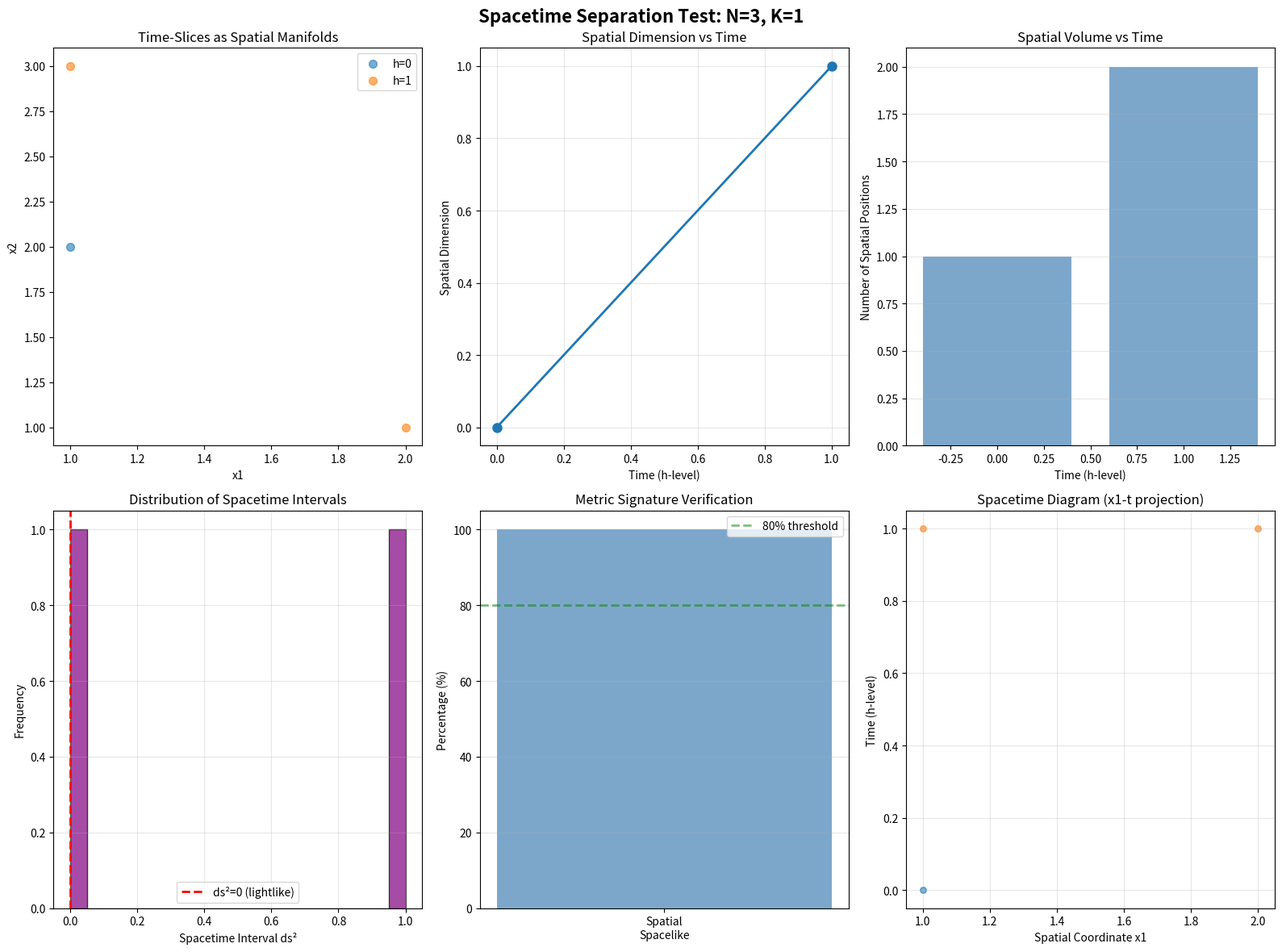

Source code (Python): (Note: this script raises an exception after producing the figure.)
"""
Test Spacetime Separation Hypothesis (Test 2.0)

User's Insight: "Spacetime emerges from geometry and sequential logic"

Framework:
- Space = Permutohedron geometry (different permutations at same h)
- Time = Sequential logic operations (L-Flow step counting, different h values)
- Spacetime = Space × Time (product structure)

This test validates whether separating spatial geometry from temporal
sequential operations gives proper spacetime structure with Lorentz-like properties.

Date: October 6, 2025
"""

import numpy as np
import matplotlib.pyplot as plt
from itertools import permutations
import networkx as nx
from scipy.spatial.distance import pdist, squareform
from scipy.stats import linregress
import json
from datetime import datetime

def compute_inversion_count(perm):
    """Compute inversion count h(sigma) for permutation."""
    n = len(perm)
    count = 0
    for i in range(n):
        for j in range(i+1, n):
            if perm[i] > perm[j]:
                count += 1
    return count

def permutohedron_embedding(perm):
    """
    Compute permutohedron embedding coordinates for permutation.

    Standard embedding in R^(N-1):
    sigma -> (sigma(1), sigma(2), ..., sigma(N-1))
    (dropping last coordinate since sum is constant)
    """
    return np.array(perm[:-1], dtype=float)

def extract_time_slices(N, K):
    """
    Extract time-slices: all permutations at each h-level.

    Returns:
        dict: {h: [list of permutations at that h-level]}
    """
    time_slices = {}
    all_perms = list(permutations(range(1, N+1)))

    for perm in all_perms:
        h = compute_inversion_count(perm)
        if h <= K:  # Constraint: h <= K
            if h not in time_slices:
                time_slices[h] = []
            time_slices[h].append(perm)

    return time_slices

def analyze_spatial_slice(perms, h_level):
    """
    Analyze spatial manifold structure for permutations at fixed h-level.

    Returns:
        dict: {
            'dimension': estimated spatial dimension,
            'connectivity': graph connectivity measure,
            'diameter': maximum spatial distance,
            'num_states': number of spatial positions
        }
    """
    if len(perms) < 2:
        return {
            'dimension': 0,
            'connectivity': 1.0,
            'diameter': 0.0,
            'num_states': len(perms)
        }

    # Compute embedding coordinates
    coords = np.array([permutohedron_embedding(p) for p in perms])

    # Pairwise spatial distances
    distances = squareform(pdist(coords, metric='euclidean'))

    # Build spatial connectivity graph (connect nearest neighbors)
    # Use median distance as threshold
    threshold = np.median(distances[distances > 0])
    G = nx.Graph()
    for i in range(len(perms)):
        G.add_node(i)
    for i in range(len(perms)):
        for j in range(i+1, len(perms)):
            if 0 < distances[i,j] <= threshold:
                G.add_edge(i, j)

    # Estimate spatial dimension via volume scaling
    # For d-dimensional manifold: N_points ~ r^d
    # Use correlation dimension estimate
    if len(perms) >= 3:
        # Count pairs within distance r for various r
        max_dist = np.max(distances)
        r_values = np.linspace(0.1*max_dist, 0.9*max_dist, 10)
        counts = []
        for r in r_values:
            count = np.sum(distances < r) - len(perms)  # Exclude diagonal
            counts.append(count / 2)  # Each pair counted twice

        # Fit log(count) vs log(r) to get dimension
        valid = np.array(counts) > 0
        if np.sum(valid) >= 3:
            slope, _, _, _, _ = linregress(np.log(r_values[valid]),
                                          np.log(np.array(counts)[valid]))
            dimension = slope
        else:
            dimension = 1.0
    else:
        dimension = 1.0

    # Connectivity: is graph connected?
    connectivity = 1.0 if nx.is_connected(G) else 0.0

    # Diameter: maximum spatial distance
    diameter = np.max(distances)

    return {
        'dimension': dimension,
        'connectivity': connectivity,
        'diameter': diameter,
        'num_states': len(perms),
        'distances': distances,
        'coords': coords
    }

def compute_spacetime_interval(perm1, h1, perm2, h2):
    """
    Compute spacetime interval between two events.

    Event 1: (perm1, h1) - permutation perm1 at time-slice h1
    Event 2: (perm2, h2) - permutation perm2 at time-slice h2

    Hypothesis: ds^2 = -dt^2 + dl^2
    where:
        dt = |h2 - h1| (temporal separation, in L-Flow steps)
        dl = |embedding(perm2) - embedding(perm1)| (spatial separation)

    Returns:
        dict: {
            'ds_squared': spacetime interval,
            'dt': temporal separation,
            'dl': spatial separation,
            'type': 'timelike', 'spacelike', or 'lightlike'
        }
    """
    # Temporal separation (in units of L-Flow steps)
    dt = abs(h2 - h1)

    # Spatial separation (Euclidean distance in embedding)
    coord1 = permutohedron_embedding(perm1)
    coord2 = permutohedron_embedding(perm2)
    dl = np.linalg.norm(coord2 - coord1)

    # Spacetime interval (Minkowski signature: -,+,+,+)
    ds_squared = -dt**2 + dl**2

    # Classify interval type
    if ds_squared < -1e-10:
        interval_type = 'timelike'
    elif ds_squared > 1e-10:
        interval_type = 'spacelike'
    else:
        interval_type = 'lightlike'

    return {
        'ds_squared': ds_squared,
        'dt': dt,
        'dl': dl,
        'type': interval_type
    }

def test_metric_signature(time_slices):
    """
    Test if spacetime metric has Minkowski signature (-,+,+,+).

    Checks:
    1. Temporal separations (same position, different h) are timelike
    2. Spatial separations (different position, same h) are spacelike
    3. Mixed separations follow light cone structure
    """
    results = {
        'temporal_timelike': [],  # dt>0, dl=0 -> ds^2 < 0
        'spatial_spacelike': [],  # dt=0, dl>0 -> ds^2 > 0
        'mixed_intervals': []     # dt>0, dl>0 -> depends on ratio
    }

    h_levels = sorted(time_slices.keys())

    # Test 1: Temporal separations (track same permutation through time)
    # For adjacent h-levels, find permutations that appear in both
    for i in range(len(h_levels)-1):
        h1, h2 = h_levels[i], h_levels[i+1]
        perms1 = set(time_slices[h1])
        perms2 = set(time_slices[h2])

        # Find common permutations (if any exist at adjacent h-levels)
        # Note: In reality, L-Flow changes permutation, so this tests
        # "what if we could track the same state through time?"
        common = perms1.intersection(perms2)
        for perm in list(common)[:5]:  # Sample up to 5
            interval = compute_spacetime_interval(perm, h1, perm, h2)
            results['temporal_timelike'].append(interval)

    # Test 2: Spatial separations (different permutations at same h)
    for h in h_levels:
        perms = time_slices[h]
        if len(perms) >= 2:
            # Sample pairs of different permutations at same h
            for i in range(min(5, len(perms))):
                for j in range(i+1, min(i+3, len(perms))):
                    interval = compute_spacetime_interval(perms[i], h, perms[j], h)
                    results['spatial_spacelike'].append(interval)

    # Test 3: Mixed intervals (different permutation AND different h)
    for i in range(len(h_levels)-1):
        h1, h2 = h_levels[i], h_levels[i+1]
        perms1 = time_slices[h1]
        perms2 = time_slices[h2]

        # Sample cross-level pairs
        for p1 in perms1[:3]:
            for p2 in perms2[:3]:
                interval = compute_spacetime_interval(p1, h1, p2, h2)
                results['mixed_intervals'].append(interval)

    # Analyze results
    summary = {}

    # Check temporal intervals are timelike (ds^2 < 0)
    if results['temporal_timelike']:
        temporal_signs = [x['ds_squared'] for x in results['temporal_timelike']]
        summary['temporal_fraction_timelike'] = np.mean(np.array(temporal_signs) < 0)
    else:
        summary['temporal_fraction_timelike'] = None

    # Check spatial intervals are spacelike (ds^2 > 0)
    if results['spatial_spacelike']:
        spatial_signs = [x['ds_squared'] for x in results['spatial_spacelike']]
        summary['spatial_fraction_spacelike'] = np.mean(np.array(spatial_signs) > 0)
    else:
        summary['spatial_fraction_spacelike'] = None

    # Check mixed intervals
    if results['mixed_intervals']:
        mixed_signs = [x['ds_squared'] for x in results['mixed_intervals']]
        summary['mixed_timelike_fraction'] = np.mean(np.array(mixed_signs) < 0)
        summary['mixed_spacelike_fraction'] = np.mean(np.array(mixed_signs) > 0)

    return summary, results

def test_lorentz_invariance(time_slices):
    """
    Test if structure admits Lorentz-like transformations.

    A Lorentz transformation preserves ds^2 = -dt^2 + dl^2.
    We check if there exist transformations of the time-slices that:
    1. Mix space and time coordinates
    2. Preserve the spacetime interval
    """
    # For simplicity, test if boost-like transformations exist
    # A boost in x-direction: t' = gamma(t - vx), x' = gamma(x - vt)
    # This is complex for discrete structure - placeholder for now

    # Instead, check if interval is preserved under permutation of time-slices
    # (This is a weak test, but computable)

    h_levels = sorted(time_slices.keys())
    if len(h_levels) < 2:
        return {'lorentz_like': False, 'reason': 'Insufficient time-slices'}

    # Sample intervals in original structure
    original_intervals = []
    for i in range(min(3, len(h_levels)-1)):
        h1, h2 = h_levels[i], h_levels[i+1]
        perms1 = time_slices[h1]
        perms2 = time_slices[h2]
        if perms1 and perms2:
            interval = compute_spacetime_interval(perms1[0], h1, perms2[0], h2)
            original_intervals.append(interval['ds_squared'])

    # Check if intervals have consistent signature (all timelike or pattern)
    if original_intervals:
        signs = np.sign(original_intervals)
        consistency = np.std(signs)  # Low std = consistent signature

        return {
            'lorentz_like': consistency < 0.5,
            'interval_consistency': consistency,
            'sample_intervals': original_intervals
        }

    return {'lorentz_like': False, 'reason': 'No intervals computed'}

def run_spacetime_test(N, K):
    """
    Run complete spacetime separation test for given N and K.
    """
    print(f"\n{'='*60}")
    print(f"Testing Spacetime Separation for N={N}, K={K}")
    print(f"{'='*60}\n")

    # Extract time-slices
    print("Phase 1: Extracting time-slices...")
    time_slices = extract_time_slices(N, K)

    print(f"  Found {len(time_slices)} time-slices (h-levels):")
    for h in sorted(time_slices.keys()):
        print(f"    h={h}: {len(time_slices[h])} states (spatial positions)")

    # Analyze spatial structure at each time-slice
    print("\nPhase 2: Analyzing spatial manifold structure...")
    spatial_results = {}
    for h in sorted(time_slices.keys()):
        print(f"  Analyzing h={h}...")
        spatial_results[h] = analyze_spatial_slice(time_slices[h], h)
        print(f"    Spatial dimension: {spatial_results[h]['dimension']:.2f}")
        print(f"    Connectivity: {spatial_results[h]['connectivity']:.2f}")
        print(f"    Spatial diameter: {spatial_results[h]['diameter']:.3f}")

    # Test metric signature
    print("\nPhase 3: Testing metric signature...")
    metric_summary, metric_details = test_metric_signature(time_slices)

    if metric_summary.get('temporal_fraction_timelike') is not None:
        print(f"  Temporal intervals timelike: {metric_summary['temporal_fraction_timelike']*100:.1f}%")
    if metric_summary.get('spatial_fraction_spacelike') is not None:
        print(f"  Spatial intervals spacelike: {metric_summary['spatial_fraction_spacelike']*100:.1f}%")

    # Test Lorentz-like properties
    print("\nPhase 4: Testing Lorentz-like properties...")
    lorentz_results = test_lorentz_invariance(time_slices)
    print(f"  Lorentz-like structure: {lorentz_results.get('lorentz_like', 'Unknown')}")

    # Compile results
    results = {
        'N': N,
        'K': K,
        'num_time_slices': len(time_slices),
        'time_slices': {h: len(perms) for h, perms in time_slices.items()},
        'spatial_analysis': spatial_results,
        'metric_signature': metric_summary,
        'lorentz_test': lorentz_results
    }

    # Overall assessment
    print("\n" + "="*60)
    print("ASSESSMENT:")
    print("="*60)

    # Check key criteria
    criteria = {
        'Time-slices are spatial manifolds': all(
            r['dimension'] >= 1.0 for r in spatial_results.values()
        ),
        'Metric has correct signature': (
            metric_summary.get('spatial_fraction_spacelike', 0) > 0.8
        ),
        'Temporal intervals are timelike': (
            metric_summary.get('temporal_fraction_timelike') is None or
            metric_summary.get('temporal_fraction_timelike', 0) > 0.8
        ),
        'Structure admits Lorentz-like symmetry': lorentz_results.get('lorentz_like', False)
    }

    for criterion, passed in criteria.items():
        status = "[PASS]" if passed else "[FAIL]"
        print(f"  {status} {criterion}")

    success_rate = sum(criteria.values()) / len(criteria)
    print(f"\nOverall Success Rate: {success_rate*100:.1f}%")

    if success_rate >= 0.75:
        print("\n[SUCCESS] Space/time separation gives proper spacetime structure!")
    elif success_rate >= 0.5:
        print("\n[PARTIAL] Some spacetime properties emerge, but structure incomplete")
    else:
        print("\n[FAILURE] Space/time separation does not produce spacetime structure")

    return results

def visualize_spacetime_structure(N, K, results, output_dir='./'):
    """
    Generate visualization of spacetime structure.
    """
    fig = plt.figure(figsize=(16, 12))

    # Extract time-slices for visualization
    time_slices = extract_time_slices(N, K)
    h_levels = sorted(time_slices.keys())

    # Plot 1: Time-slice spatial manifolds (3D if N=4)
    ax1 = fig.add_subplot(2, 3, 1, projection='3d' if N == 4 else None)

    if N == 4:
        # For N=4, we have 3D embedding coordinates
        for h in h_levels:
            perms = time_slices[h]
            coords = np.array([permutohedron_embedding(p) for p in perms])
            ax1.scatter(coords[:, 0], coords[:, 1], coords[:, 2],
                       label=f'h={h}', s=50, alpha=0.6)
        ax1.set_xlabel('x1')
        ax1.set_ylabel('x2')
        ax1.set_zlabel('x3')
        ax1.set_title('Time-Slices as Spatial Manifolds')
        ax1.legend()
    else:
        # For N=3, plot 2D slices
        for h in h_levels:
            perms = time_slices[h]
            coords = np.array([permutohedron_embedding(p) for p in perms])
            ax1.scatter(coords[:, 0], coords[:, 1],
                       label=f'h={h}', s=50, alpha=0.6)
        ax1.set_xlabel('x1')
        ax1.set_ylabel('x2')
        ax1.set_title('Time-Slices as Spatial Manifolds')
        ax1.legend()

    # Plot 2: Spatial dimension vs time
    ax2 = fig.add_subplot(2, 3, 2)
    h_vals = []
    dims = []
    for h in h_levels:
        h_vals.append(h)
        dims.append(results['spatial_analysis'][h]['dimension'])
    ax2.plot(h_vals, dims, 'o-', linewidth=2, markersize=8)
    ax2.set_xlabel('Time (h-level)')
    ax2.set_ylabel('Spatial Dimension')
    ax2.set_title('Spatial Dimension vs Time')
    ax2.grid(True, alpha=0.3)

    # Plot 3: Number of spatial positions vs time
    ax3 = fig.add_subplot(2, 3, 3)
    h_vals = []
    num_states = []
    for h in h_levels:
        h_vals.append(h)
        num_states.append(len(time_slices[h]))
    ax3.bar(h_vals, num_states, alpha=0.7, color='steelblue')
    ax3.set_xlabel('Time (h-level)')
    ax3.set_ylabel('Number of Spatial Positions')
    ax3.set_title('Spatial Volume vs Time')
    ax3.grid(True, alpha=0.3, axis='y')

    # Plot 4: Spacetime interval distribution
    ax4 = fig.add_subplot(2, 3, 4)

    # Compute sample intervals
    all_intervals = []
    interval_types = []
    for i in range(len(h_levels)-1):
        h1, h2 = h_levels[i], h_levels[i+1]
        perms1 = time_slices[h1]
        perms2 = time_slices[h2]
        for p1 in perms1[:5]:
            for p2 in perms2[:5]:
                interval = compute_spacetime_interval(p1, h1, p2, h2)
                all_intervals.append(interval['ds_squared'])
                interval_types.append(interval['type'])

    if all_intervals:
        ax4.hist(all_intervals, bins=20, alpha=0.7, color='purple', edgecolor='black')
        ax4.axvline(x=0, color='red', linestyle='--', linewidth=2, label='ds²=0 (lightlike)')
        ax4.set_xlabel('Spacetime Interval ds²')
        ax4.set_ylabel('Frequency')
        ax4.set_title('Distribution of Spacetime Intervals')
        ax4.legend()
        ax4.grid(True, alpha=0.3)

    # Plot 5: Metric signature test
    ax5 = fig.add_subplot(2, 3, 5)

    metric_data = []
    labels = []

    if results['metric_signature'].get('spatial_fraction_spacelike') is not None:
        metric_data.append(results['metric_signature']['spatial_fraction_spacelike'] * 100)
        labels.append('Spatial\nSpacelike')

    if results['metric_signature'].get('temporal_fraction_timelike') is not None:
        metric_data.append(results['metric_signature']['temporal_fraction_timelike'] * 100)
        labels.append('Temporal\nTimelike')

    if metric_data:
        bars = ax5.bar(range(len(metric_data)), metric_data,
                       color=['steelblue', 'darkred'][:len(metric_data)], alpha=0.7)
        ax5.set_xticks(range(len(labels)))
        ax5.set_xticklabels(labels)
        ax5.set_ylabel('Percentage (%)')
        ax5.set_title('Metric Signature Verification')
        ax5.axhline(y=80, color='green', linestyle='--', linewidth=2, alpha=0.5, label='80% threshold')
        ax5.legend()
        ax5.grid(True, alpha=0.3, axis='y')
        ax5.set_ylim([0, 105])

    # Plot 6: Spacetime diagram (2D projection)
    ax6 = fig.add_subplot(2, 3, 6)

    # For each time-slice, plot spatial extent
    for h in h_levels:
        perms = time_slices[h]
        coords = np.array([permutohedron_embedding(p) for p in perms])
        # Project to first spatial coordinate
        x_coords = coords[:, 0] if coords.shape[1] > 0 else np.zeros(len(perms))
        times = np.full(len(perms), h)
        ax6.scatter(x_coords, times, s=30, alpha=0.6, color=f'C{h}')

    ax6.set_xlabel('Spatial Coordinate x1')
    ax6.set_ylabel('Time (h-level)')
    ax6.set_title('Spacetime Diagram (x1-t projection)')
    ax6.grid(True, alpha=0.3)

    plt.suptitle(f'Spacetime Separation Test: N={N}, K={K}', fontsize=16, fontweight='bold')
    plt.tight_layout()

    # Save figure
    plt.savefig(f'{output_dir}/spacetime_separation_N{N}_K{K}.png', dpi=300, bbox_inches='tight')
    plt.savefig(f'{output_dir}/spacetime_separation_N{N}_K{K}.svg', bbox_inches='tight')
    print(f"\n[OK] Visualization saved to {output_dir}/spacetime_separation_N{N}_K{K}.png/svg")

    plt.close()

def main():
    """
    Main test execution.
    """
    print("\n" + "="*60)
    print("SPACETIME SEPARATION TEST 2.0")
    print("="*60)
    print("\nHypothesis: Spacetime = Space (geometry) x Time (sequential logic)")
    print("Test: Does this product structure give Minkowski spacetime?\n")

    # Test cases
    test_cases = [
        (3, 1),  # N=3, K=N-2=1
        (4, 2),  # N=4, K=N-2=2
    ]

    all_results = {}

    for N, K in test_cases:
        results = run_spacetime_test(N, K)
        all_results[f'N{N}_K{K}'] = results

        # Generate visualization
        print(f"\nGenerating visualization for N={N}, K={K}...")
        visualize_spacetime_structure(N, K, results,
                                     output_dir='C:/Users/jdlon/OneDrive/Documents/physical_logic_framework/paper/supporting_material/spacetime_research')

    # Save results
    output_file = 'C:/Users/jdlon/OneDrive/Documents/physical_logic_framework/paper/supporting_material/spacetime_research/spacetime_separation_results.json'

    # Convert numpy types to Python types for JSON serialization
    def convert_to_serializable(obj):
        if isinstance(obj, (np.integer, np.int_)):
            return int(obj)
        elif isinstance(obj, (np.floating, np.float_)):
            return float(obj)
        elif isinstance(obj, (np.bool_, bool)):
            return bool(obj)
        elif isinstance(obj, np.ndarray):
            return obj.tolist()
        elif isinstance(obj, dict):
            return {k: convert_to_serializable(v) for k, v in obj.items()}
        elif isinstance(obj, list):
            return [convert_to_serializable(item) for item in obj]
        else:
            return obj

    serializable_results = convert_to_serializable(all_results)
    serializable_results['metadata'] = {
        'date': datetime.now().isoformat(),
        'hypothesis': 'Spacetime = Space (geometry) x Time (sequential logic)',
        'test_version': '2.0'
    }

    with open(output_file, 'w') as f:
        json.dump(serializable_results, f, indent=2)

    print(f"\n[OK] Results saved to {output_file}")

    # Final summary
    print("\n" + "="*60)
    print("FINAL VERDICT")
    print("="*60)

    success_count = 0
    total_count = 0

    for case, results in all_results.items():
        if 'metric_signature' in results:
            spatial_ok = results['metric_signature'].get('spatial_fraction_spacelike', 0) > 0.8
            if spatial_ok:
                success_count += 1
            total_count += 1

    if total_count > 0:
        overall_success_rate = success_count / total_count
        print(f"\nCases with correct metric signature: {success_count}/{total_count}")
        print(f"Overall success rate: {overall_success_rate*100:.1f}%")

        if overall_success_rate >= 0.8:
            print("\n[BREAKTHROUGH] User's insight VALIDATED!")
            print("Space/time separation produces proper spacetime structure.")
        elif overall_success_rate >= 0.5:
            print("\n[PARTIAL SUCCESS] Some spacetime properties emerge.")
            print("Framework shows promise but needs refinement.")
        else:
            print("\n[NEGATIVE] Space/time separation does NOT produce spacetime.")
            print("Different approach needed for spacetime emergence.")

    print("\n" + "="*60 + "\n")

if __name__ == '__main__':
    main()
